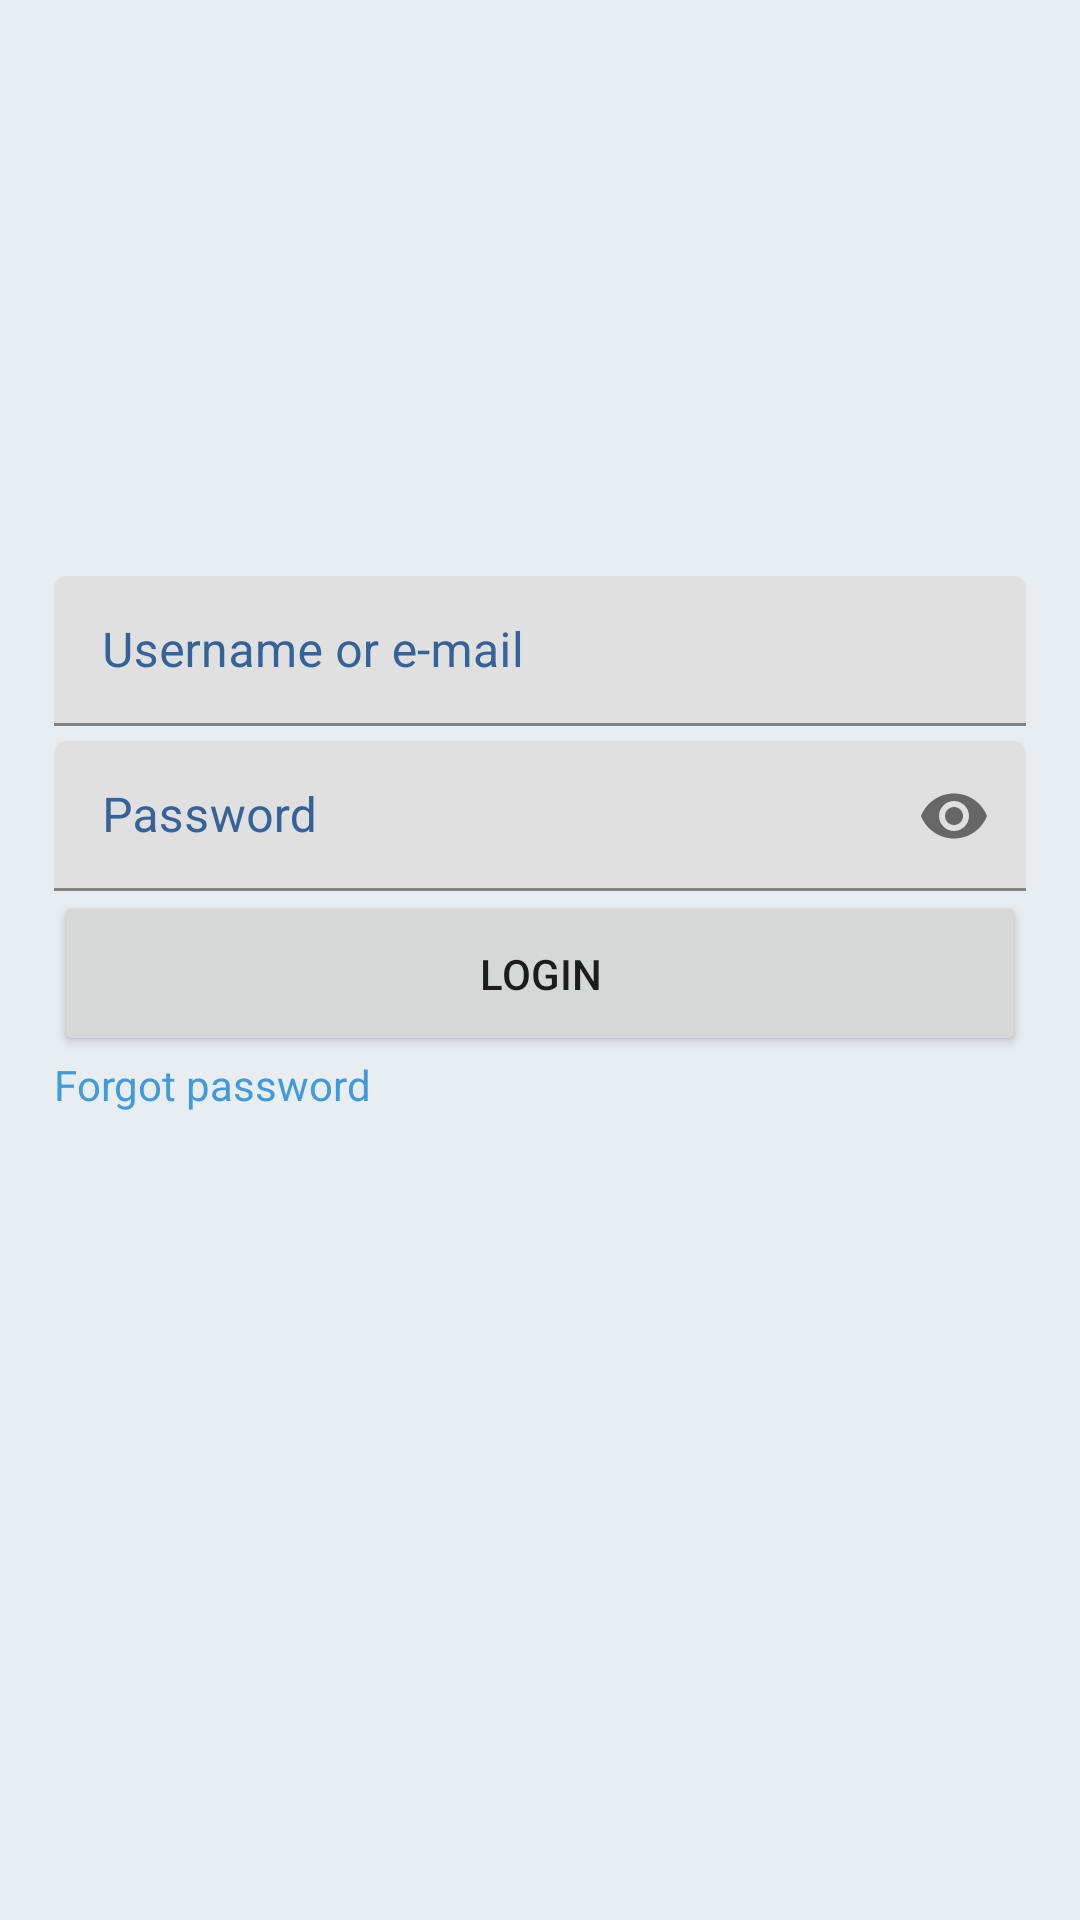

Write the Android layout XML for this screen, with the resource values it uses.
<!-- AndroidManifest.xml: application theme Theme.Cardesk -->
<!-- res/layout/fragment_login.xml -->
<?xml version="1.0" encoding="utf-8"?>
<ScrollView xmlns:android="http://schemas.android.com/apk/res/android"
    xmlns:app="http://schemas.android.com/apk/res-auto"
    android:fillViewport="true"
    android:layout_width="match_parent"
    android:layout_height="match_parent">

    <androidx.constraintlayout.widget.ConstraintLayout
        android:layout_width="match_parent"
        android:layout_height="wrap_content">

        <androidx.constraintlayout.widget.Guideline
            android:id="@+id/start_gl"
            android:layout_width="wrap_content"
            android:layout_height="wrap_content"
            android:orientation="vertical"
            app:layout_constraintGuide_percent="0.05" />

        <androidx.constraintlayout.widget.Guideline
            android:id="@+id/end_gl"
            android:layout_width="wrap_content"
            android:layout_height="wrap_content"
            android:orientation="vertical"
            app:layout_constraintGuide_percent="0.95" />

        <androidx.constraintlayout.widget.Guideline
            android:id="@+id/horizontal_gl"
            android:layout_width="wrap_content"
            android:layout_height="wrap_content"
            android:orientation="horizontal"
            app:layout_constraintGuide_percent="0.3" />

        <com.google.android.material.textfield.TextInputLayout
            android:id="@+id/login_username_layout"
            android:layout_width="0dp"
            android:layout_height="50dp"
            android:hint="@string/username_or_e_mail"
            android:textColorHint="@color/blue_text"
            app:endIconMode="custom"
            app:hintTextColor="@color/blue_text"
            app:layout_constraintBottom_toTopOf="@id/login_password_layout"
            app:layout_constraintEnd_toEndOf="@id/end_gl"
            app:layout_constraintStart_toStartOf="@id/start_gl"
            app:layout_constraintTop_toTopOf="@id/horizontal_gl"
            app:layout_constraintWidth_max="@dimen/constraint_max_width">

            <com.google.android.material.textfield.TextInputEditText
                android:id="@+id/login_username_et"
                android:layout_width="match_parent"
                android:layout_height="match_parent"
                android:background="@drawable/edit_text_round_corner"
                android:inputType="textEmailAddress" />
        </com.google.android.material.textfield.TextInputLayout>

        <com.google.android.material.textfield.TextInputLayout
            android:id="@+id/login_password_layout"
            android:layout_width="0dp"
            android:layout_height="50dp"
            android:layout_marginTop="5dp"
            android:hint="@string/password"
            android:textColorHint="@color/blue_text"
            app:endIconDrawable="@drawable/baseline_password_eye"
            app:endIconMode="custom"
            app:hintTextColor="@color/blue_text"
            app:layout_constraintBottom_toTopOf="@id/login_btn"
            app:layout_constraintEnd_toEndOf="@id/end_gl"
            app:layout_constraintStart_toStartOf="@id/start_gl"
            app:layout_constraintTop_toBottomOf="@id/login_username_layout"
            app:layout_constraintWidth_max="@dimen/constraint_max_width">

            <com.google.android.material.textfield.TextInputEditText
                android:id="@+id/login_password_et"
                android:layout_width="match_parent"
                android:layout_height="match_parent"
                android:background="@drawable/edit_text_round_corner"
                android:inputType="textPassword" />
        </com.google.android.material.textfield.TextInputLayout>

        <Button
            android:id="@+id/login_btn"
            android:layout_width="0dp"
            android:layout_height="55dp"
            android:text="@string/login"
            app:layout_constraintEnd_toEndOf="@id/end_gl"
            app:layout_constraintStart_toStartOf="@id/start_gl"
            app:layout_constraintTop_toBottomOf="@id/login_password_layout"
            app:layout_constraintWidth_max="@dimen/constraint_max_width" />

        <TextView
            android:id="@+id/forgot_password_tv"
            android:layout_width="0dp"
            android:layout_height="wrap_content"
            android:layout_gravity="start"
            android:text="@string/forgot_password"
            android:textColor="@color/blue_primary"
            app:layout_constraintEnd_toEndOf="@id/end_gl"
            app:layout_constraintStart_toStartOf="@id/start_gl"
            app:layout_constraintTop_toBottomOf="@id/login_btn"
            app:layout_constraintWidth_max="@dimen/constraint_max_width" />
    </androidx.constraintlayout.widget.ConstraintLayout>
</ScrollView>
<!-- resources referenced by this layout -->
<resources>
  <color name="blue_primary">#419BDB</color>
  <color name="blue_text">#346299</color>
  <dimen name="constraint_max_width">450dp</dimen>
  <!-- drawable baseline_password_eye (drawable) -->
  <vector android:height="24dp" android:tint="#7C97B8"
      android:viewportHeight="24" android:viewportWidth="24"
      android:width="24dp" xmlns:android="http://schemas.android.com/apk/res/android">
      <path android:fillColor="@android:color/white" android:pathData="M12,4.5C7,4.5 2.73,7.61 1,12c1.73,4.39 6,7.5 11,7.5s9.27,-3.11 11,-7.5c-1.73,-4.39 -6,-7.5 -11,-7.5zM12,17c-2.76,0 -5,-2.24 -5,-5s2.24,-5 5,-5 5,2.24 5,5 -2.24,5 -5,5zM12,9c-1.66,0 -3,1.34 -3,3s1.34,3 3,3 3,-1.34 3,-3 -1.34,-3 -3,-3z"/>
  </vector>
  <string name="forgot_password">Forgot password</string>
  <string name="login">Login</string>
  <string name="password">Password</string>
  <string name="username_or_e_mail">Username or e-mail</string>
  <style name="Theme.Cardesk" parent="Base.Theme.Cardesk" />
  <style name="Base.Theme.Cardesk" parent="Theme.MaterialComponents.DayNight.NoActionBar">
          <item name="android:windowLightStatusBar">true</item>
          <item name="android:statusBarColor">@color/white</item>
          <item name="android:windowBackground">@color/default_background</item>
  
          <item name="colorPrimary">@color/blue_primary</item>
          <item name="colorPrimaryVariant">@color/blue_primary</item>
          <item name="colorOnPrimary">@color/white</item>
  
          <item name="colorSecondary">@color/blue_primary</item>
          <item name="colorSecondaryVariant">@color/blue_primary</item>
          <item name="colorOnSecondary">@color/black</item>
  
      </style>
  <color name="white">#FFFFFFFF</color>
  <color name="default_background">#E8EDF2</color>
  <color name="black">#FF000000</color>
</resources>
